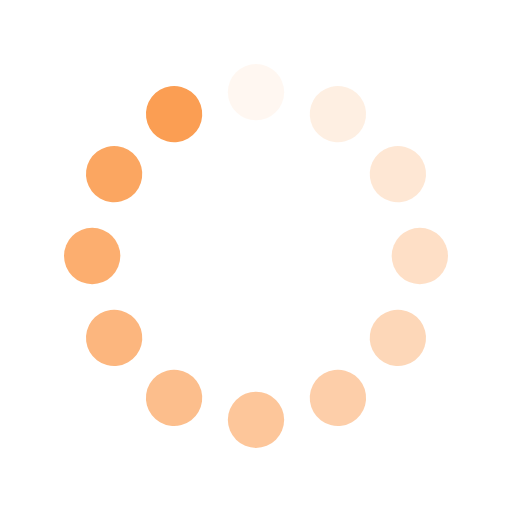
t = 0.00 s
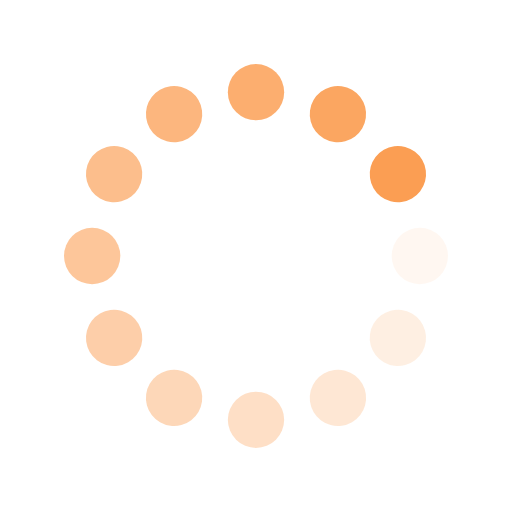
t = 0.25 s
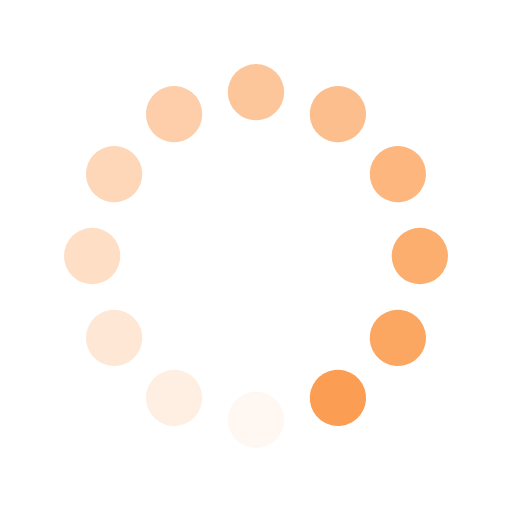
t = 0.50 s
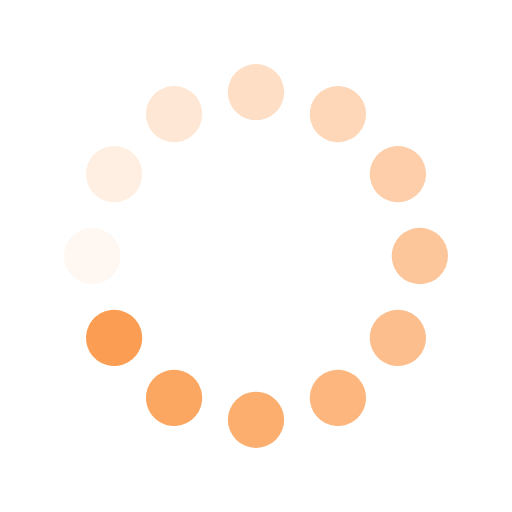
t = 0.75 s

The animated SVG that drew these frames (rendered in a browser with its animation timeline set to each time). Animation: 12 SMIL elements (animate=12); one cycle of 1.00 s, repeats indefinitely.

<svg xmlns="http://www.w3.org/2000/svg" viewBox="0 0 100 100" preserveAspectRatio="xMidYMid" width="216" height="216" style="shape-rendering: auto; display: block; background: rgba(255, 255, 255, 0);" xmlns:xlink="http://www.w3.org/1999/xlink"><g><g transform="rotate(0 50 50)">
  <rect fill="#fb9e53" height="11" width="11" ry="5.5" rx="5.5" y="12.5" x="44.5">
    <animate repeatCount="indefinite" begin="-0.9166666666666666s" dur="1s" keyTimes="0;1" values="1;0" attributeName="opacity"></animate>
  </rect>
</g><g transform="rotate(30 50 50)">
  <rect fill="#fb9e53" height="11" width="11" ry="5.5" rx="5.5" y="12.5" x="44.5">
    <animate repeatCount="indefinite" begin="-0.8333333333333334s" dur="1s" keyTimes="0;1" values="1;0" attributeName="opacity"></animate>
  </rect>
</g><g transform="rotate(60 50 50)">
  <rect fill="#fb9e53" height="11" width="11" ry="5.5" rx="5.5" y="12.5" x="44.5">
    <animate repeatCount="indefinite" begin="-0.75s" dur="1s" keyTimes="0;1" values="1;0" attributeName="opacity"></animate>
  </rect>
</g><g transform="rotate(90 50 50)">
  <rect fill="#fb9e53" height="11" width="11" ry="5.5" rx="5.5" y="12.5" x="44.5">
    <animate repeatCount="indefinite" begin="-0.6666666666666666s" dur="1s" keyTimes="0;1" values="1;0" attributeName="opacity"></animate>
  </rect>
</g><g transform="rotate(120 50 50)">
  <rect fill="#fb9e53" height="11" width="11" ry="5.5" rx="5.5" y="12.5" x="44.5">
    <animate repeatCount="indefinite" begin="-0.5833333333333334s" dur="1s" keyTimes="0;1" values="1;0" attributeName="opacity"></animate>
  </rect>
</g><g transform="rotate(150 50 50)">
  <rect fill="#fb9e53" height="11" width="11" ry="5.5" rx="5.5" y="12.5" x="44.5">
    <animate repeatCount="indefinite" begin="-0.5s" dur="1s" keyTimes="0;1" values="1;0" attributeName="opacity"></animate>
  </rect>
</g><g transform="rotate(180 50 50)">
  <rect fill="#fb9e53" height="11" width="11" ry="5.5" rx="5.5" y="12.5" x="44.5">
    <animate repeatCount="indefinite" begin="-0.4166666666666667s" dur="1s" keyTimes="0;1" values="1;0" attributeName="opacity"></animate>
  </rect>
</g><g transform="rotate(210 50 50)">
  <rect fill="#fb9e53" height="11" width="11" ry="5.5" rx="5.5" y="12.5" x="44.5">
    <animate repeatCount="indefinite" begin="-0.3333333333333333s" dur="1s" keyTimes="0;1" values="1;0" attributeName="opacity"></animate>
  </rect>
</g><g transform="rotate(240 50 50)">
  <rect fill="#fb9e53" height="11" width="11" ry="5.5" rx="5.5" y="12.5" x="44.5">
    <animate repeatCount="indefinite" begin="-0.25s" dur="1s" keyTimes="0;1" values="1;0" attributeName="opacity"></animate>
  </rect>
</g><g transform="rotate(270 50 50)">
  <rect fill="#fb9e53" height="11" width="11" ry="5.5" rx="5.5" y="12.5" x="44.5">
    <animate repeatCount="indefinite" begin="-0.16666666666666666s" dur="1s" keyTimes="0;1" values="1;0" attributeName="opacity"></animate>
  </rect>
</g><g transform="rotate(300 50 50)">
  <rect fill="#fb9e53" height="11" width="11" ry="5.5" rx="5.5" y="12.5" x="44.5">
    <animate repeatCount="indefinite" begin="-0.08333333333333333s" dur="1s" keyTimes="0;1" values="1;0" attributeName="opacity"></animate>
  </rect>
</g><g transform="rotate(330 50 50)">
  <rect fill="#fb9e53" height="11" width="11" ry="5.5" rx="5.5" y="12.5" x="44.5">
    <animate repeatCount="indefinite" begin="0s" dur="1s" keyTimes="0;1" values="1;0" attributeName="opacity"></animate>
  </rect>
</g><g></g></g><!-- [ldio] generated by https://loading.io --></svg>